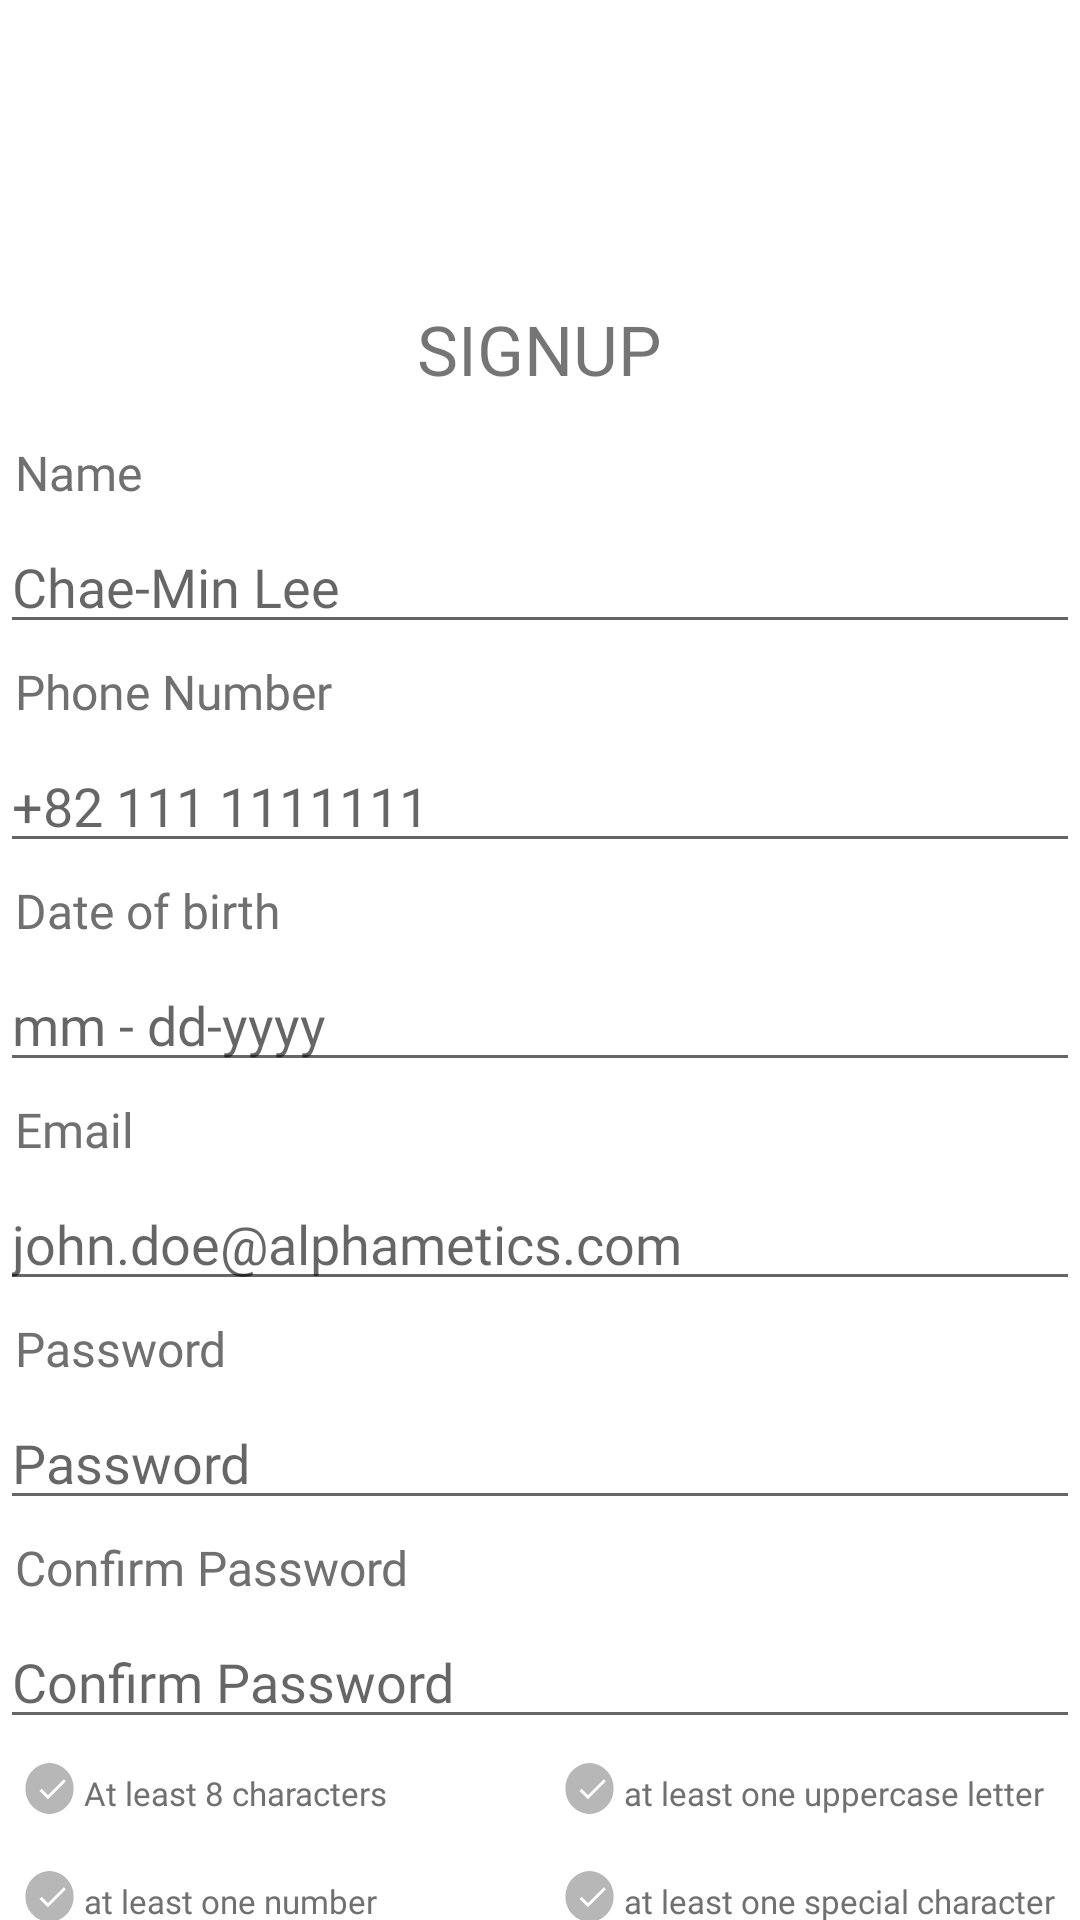

Write the Android layout XML for this screen, with the resource values it uses.
<!-- AndroidManifest.xml: application theme Theme.LuxPMApp -->
<!-- res/layout/fragment_signup.xml -->
<?xml version="1.0" encoding="utf-8"?>
<ScrollView
    xmlns:android="http://schemas.android.com/apk/res/android"
    xmlns:app="http://schemas.android.com/apk/res-auto"
    xmlns:tools="http://schemas.android.com/tools"
    android:layout_width="match_parent"
    android:scrollbars="none"
    android:layout_height="match_parent"
    android:layout_margin="@dimen/margin_20"
    tools:context=".activities.fragments.SignUpFragment">
    <LinearLayout
        android:layout_width="match_parent"
        android:layout_height="match_parent"
        android:orientation="vertical"
        tools:context=".activities.fragments.StartFragment">
        <ImageView
            android:layout_width="wrap_content"
            android:layout_height="wrap_content"
            android:src="@drawable/gradation"
            android:layout_marginTop="@dimen/topMargin"
            android:layout_gravity="center"
            android:contentDescription="@string/gradation" />
        <TextView
            android:layout_width="wrap_content"
            android:layout_height="wrap_content"
            android:text="@string/lbl_signup"

            android:fontFamily="@font/robotoregular"
            android:textSize="@dimen/txtsize_23"
            android:textAllCaps="true"
            android:layout_marginTop="@dimen/margin_10"
            android:layout_marginBottom="@dimen/margin_10"
            android:layout_gravity="center"/>


        <TextView
            android:layout_width="wrap_content"
            android:layout_height="wrap_content"
            android:text="@string/lbl_name"
            android:layout_margin="@dimen/margin_5"
            android:textSize="@dimen/txtsize_16"
            android:fontFamily="@font/robotoregular"
            android:textColor="@color/lbl_color"
            android:id="@+id/txtv_name"
            />
        <com.google.android.material.textfield.TextInputEditText
            android:layout_width="match_parent"
            android:layout_height="wrap_content"
            android:hint="@string/lbl_hintname"
            android:id="@+id/edttxt_name"
            android:fontFamily="@font/robotoregular"

            />

        <TextView
            android:layout_width="wrap_content"
            android:layout_height="wrap_content"
            android:text="@string/lbl_phonenumber"
            android:layout_margin="@dimen/margin_5"

            android:textSize="@dimen/txtsize_16"
            android:fontFamily="@font/robotoregular"
            android:textColor="@color/lbl_color"
            android:id="@+id/txtv_phonenumber"
            />
        <com.google.android.material.textfield.TextInputEditText
            android:layout_width="match_parent"
            android:layout_height="wrap_content"
            android:drawablePadding="@dimen/margin_10"
            android:hint="@string/lbl_hintphonenumber"
            android:id="@+id/edttxt_phonenumber"
            android:fontFamily="@font/robotoregular"

            android:inputType="number"
            />

        <TextView
            android:layout_width="wrap_content"
            android:layout_height="wrap_content"
            android:text="@string/lbl_dateofbirth"
            android:layout_margin="@dimen/margin_5"

            android:textSize="@dimen/txtsize_16"
            android:fontFamily="@font/robotoregular"
            android:textColor="@color/lbl_color"
            android:id="@+id/txtv_dateofbirth"
            />
        <com.google.android.material.textfield.TextInputEditText
            android:layout_width="match_parent"
            android:layout_height="wrap_content"
            android:drawablePadding="@dimen/margin_10"
            android:hint="@string/lbl_hintdateofbirth"
            android:fontFamily="@font/robotoregular"

            android:id="@+id/edttxt_dateofbirth"
            android:inputType="date"
            />
        <TextView
            android:layout_width="wrap_content"
            android:layout_height="wrap_content"
            android:text="@string/lbl_email"
            android:layout_margin="@dimen/margin_5"

            android:textSize="@dimen/txtsize_16"
            android:fontFamily="@font/robotoregular"
            android:textColor="@color/lbl_color"
            android:id="@+id/txtv_email"
            />
        <com.google.android.material.textfield.TextInputEditText
            android:layout_width="match_parent"
            android:layout_height="wrap_content"
            android:drawablePadding="@dimen/margin_10"
            android:hint="@string/lbl_hintemail"
            android:fontFamily="@font/robotoregular"

            android:id="@+id/edttxt_email"
            />
        <TextView
            android:layout_width="wrap_content"
            android:layout_height="wrap_content"
            android:text="@string/lbl_password"
            android:layout_margin="@dimen/margin_5"

            android:textSize="@dimen/txtsize_16"
            android:fontFamily="@font/robotoregular"
            android:textColor="@color/lbl_color"
            android:id="@+id/txtv_password"
            />
        <com.google.android.material.textfield.TextInputEditText
            android:layout_width="match_parent"
            android:layout_height="wrap_content"
            android:drawablePadding="@dimen/margin_10"
            android:hint="@string/lbl_password"
            android:fontFamily="@font/robotoregular"

            android:id="@+id/edttxt_password"
            android:inputType="textPassword"
            />
        <TextView
            android:layout_width="wrap_content"
            android:layout_height="wrap_content"
            android:text="@string/lbl_confirmpassword"
            android:layout_margin="@dimen/margin_5"

            android:textSize="@dimen/txtsize_16"
            android:fontFamily="@font/robotoregular"
            android:textColor="@color/lbl_color"
            android:id="@+id/txtv_confirmpassword"
            />
        <com.google.android.material.textfield.TextInputEditText
            android:layout_width="match_parent"
            android:layout_height="wrap_content"
            android:drawablePadding="@dimen/margin_10"
            android:hint="@string/lbl_confirmpassword"
            android:id="@+id/edttxt_confirmpassword"
            android:fontFamily="@font/robotoregular"

            android:inputType="textPassword"
            />

        <LinearLayout
            android:layout_width="match_parent"
            android:layout_height="wrap_content"
            android:orientation="vertical">
            <LinearLayout
                android:layout_width="match_parent"
                android:layout_height="wrap_content"
                android:orientation="horizontal"
                android:weightSum="2">
             <TextView
                 android:layout_width="0dp"
                 android:layout_height="match_parent"
                 android:layout_weight="1"
                 android:textAlignment="gravity"
                 android:padding="8dp"

                 android:textSize="@dimen/txtsize_11"
                 android:fontFamily="@font/robotoregular"
                 android:textColor="@color/lbl_color"
                 android:text="@string/lbl_atleast8charector"
                 android:gravity="center_vertical"
                 android:id="@+id/txtv_atleasteightcharector"
                 app:drawableLeftCompat="@drawable/item_undone" />
                <TextView
                    android:layout_width="0dp"
                    android:layout_height="match_parent"
                    android:layout_weight="1"
                    android:textAlignment="gravity"
                    android:padding="8dp"

                    android:textSize="@dimen/txtsize_11"
                    android:fontFamily="@font/robotoregular"
                    android:textColor="@color/lbl_color"
                    android:text="@string/lbl_atleastoneuppercase"
                    android:gravity="center_vertical"
                    android:id="@+id/txtv_atleastoneuppercase"
                    app:drawableLeftCompat="@drawable/item_undone" />

            </LinearLayout>
            <LinearLayout
                android:layout_width="match_parent"
                android:layout_height="wrap_content"
                android:orientation="horizontal"
                android:weightSum="2">
                <TextView
                    android:layout_width="0dp"
                    android:layout_height="match_parent"
                    android:layout_weight="1"

                    android:textSize="@dimen/txtsize_11"
                    android:fontFamily="@font/robotoregular"
                    android:textColor="@color/lbl_color"
                    android:id="@+id/txtv_atleastonenumber"
                    android:textAlignment="gravity"
                    android:padding="8dp"
                    android:text="@string/lbl_atleastonenumber"
                    android:gravity="center_vertical"
                    app:drawableLeftCompat="@drawable/item_undone" />
                <TextView
                    android:layout_width="0dp"
                    android:layout_height="match_parent"
                    android:layout_weight="1"
                    android:textAlignment="gravity"
                    android:padding="8dp"

                    android:textSize="@dimen/txtsize_11"
                    android:fontFamily="@font/robotoregular"
                    android:textColor="@color/lbl_color"
                    android:id="@+id/txtv_atleastonespecial"
                    android:text="@string/lbl_atleastonespecial"
                    android:gravity="center_vertical"
                    app:drawableLeftCompat="@drawable/item_undone" />

            </LinearLayout>
        </LinearLayout>

        <CheckBox
            android:layout_width="wrap_content"
            android:layout_height="wrap_content"
            android:layout_margin="@dimen/margin_5"

            android:layout_gravity="center"
            android:text="@string/lbl_accepttermsandconditions"/>

        <Button
            android:layout_width="match_parent"
            android:layout_height="@dimen/button_height_53"
            android:text="@string/lbl_signup"
            android:layout_margin="@dimen/margin_10"
            android:fontFamily="@font/robotoregular"

            android:id="@+id/button_signup"
            android:layout_gravity="center"
            android:background="@drawable/rounded_corner_button"/>

        <TextView
            android:layout_width="wrap_content"
            android:layout_height="wrap_content"
            android:layout_gravity="center"

            android:textSize="@dimen/txtsize_16"
            android:fontFamily="@font/robotoregular"
            android:textColor="@color/lbl_color"
            android:text="@string/lbl_signuporlogin"
            android:textAllCaps="false"
            android:layout_marginTop="@dimen/margin_10"
            android:id="@+id/txt_signin"
            />


   </LinearLayout>
</ScrollView>
<!-- resources referenced by this layout -->
<resources>
  <color name="lbl_color">#707070</color>
  <dimen name="button_height_53">53dp</dimen>
  <dimen name="margin_10">10dp</dimen>
  <dimen name="margin_20">20dp</dimen>
  <dimen name="margin_5">5dp</dimen>
  <dimen name="topMargin">91dp</dimen>
  <dimen name="txtsize_11">11sp</dimen>
  <dimen name="txtsize_16">16sp</dimen>
  <dimen name="txtsize_23">23sp</dimen>
  <!-- drawable item_undone (drawable) -->
  <?xml version="1.0" encoding="utf-8"?>
  <layer-list
      xmlns:android="http://schemas.android.com/apk/res/android">
      <item android:drawable="@drawable/ic_path_41197" />
      <item android:drawable="@drawable/ic_icon_material_done"
          android:gravity="center"/>
  </layer-list>
  <!-- drawable rounded_corner_button (drawable) -->
  <vector
      xmlns:android="http://schemas.android.com/apk/res/android"
      xmlns:aapt="http://schemas.android.com/aapt"
      android:width="200dp"
      android:height="200dp"
      android:viewportWidth="287"
      android:viewportHeight="53"
      >
  
      <group>
  
          <clip-path
              android:pathData="M0 0H287V53H0V0Z"
              />
  
          <path
              android:pathData="M0 0V53H287V0"
              android:fillColor="#3B286D"
              />
  
      </group>
  
  </vector>
  <string name="gradation">gradation</string>
  <string name="lbl_accepttermsandconditions">I agree to the terms and conditions </string>
  <string name="lbl_atleast8charector">At least 8 characters </string>
  <string name="lbl_atleastonenumber">at least one number </string>
  <string name="lbl_atleastonespecial">at least one special character </string>
  <string name="lbl_atleastoneuppercase">at least one uppercase letter </string>
  <string name="lbl_confirmpassword">Confirm Password</string>
  <string name="lbl_dateofbirth">Date of birth</string>
  <string name="lbl_email">Email</string>
  <string name="lbl_hintdateofbirth">mm - dd-yyyy</string>
  <string name="lbl_hintemail">john.doe@alphametics.com</string>
  <string name="lbl_hintname">Chae-Min Lee</string>
  <string name="lbl_hintphonenumber">+82 111 1111111</string>
  <string name="lbl_name">Name</string>
  <string name="lbl_password">Password</string>
  <string name="lbl_phonenumber">Phone Number</string>
  <string name="lbl_signup">Signup</string>
  <string name="lbl_signuporlogin">Already have an account? Login</string>
  <style name="Theme.LuxPMApp" parent="Theme.MaterialComponents.DayNight.DarkActionBar">
          
          <item name="colorPrimary">@color/purple_500</item>
          <item name="colorPrimaryVariant">@color/purple_700</item>
          <item name="colorOnPrimary">@color/white</item>
          
          <item name="colorSecondary">@color/teal_200</item>
          <item name="colorSecondaryVariant">@color/teal_700</item>
          <item name="colorOnSecondary">@color/black</item>
          
          <item name="android:statusBarColor" tools:targetApi="l">?attr/colorPrimaryVariant</item>
          
      </style>
  <!-- drawable ic_icon_material_done (drawable) -->
  <vector xmlns:android="http://schemas.android.com/apk/res/android"
      android:width="10dp"
      android:height="10dp"
      android:viewportWidth="12"
      android:viewportHeight="12">
    <path
        android:pathData="M3.583,6.836L1.068,4.32L0.229,5.159L3.583,8.513L10.77,1.326L9.929,0.487L3.583,6.836Z"
        android:fillColor="#ffffff"/>
  </vector>
  <color name="purple_500">#FF6200EE</color>
  <color name="purple_700">#FF3700B3</color>
  <color name="white">#FFFFFFFF</color>
  <color name="teal_200">#FF03DAC5</color>
  <color name="teal_700">#FF018786</color>
  <color name="black">#FF000000</color>
</resources>
